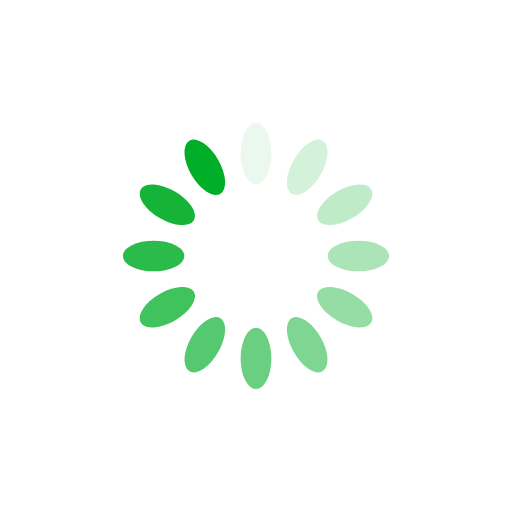
t = 0.00 s
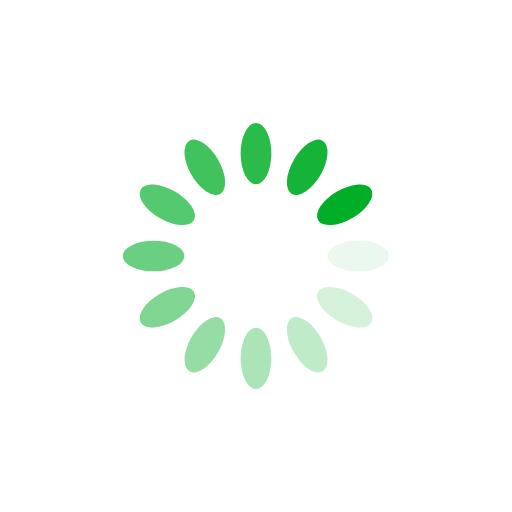
t = 0.25 s
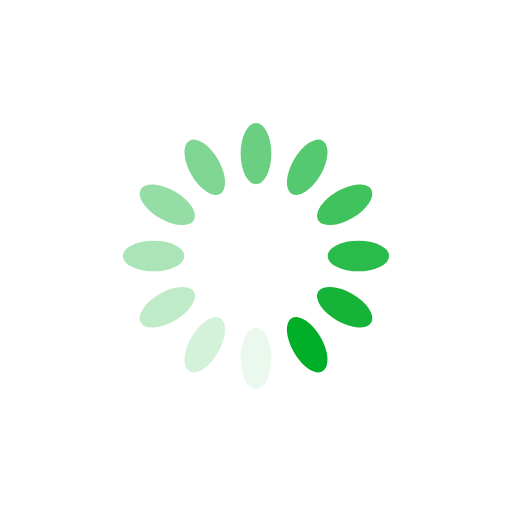
t = 0.50 s
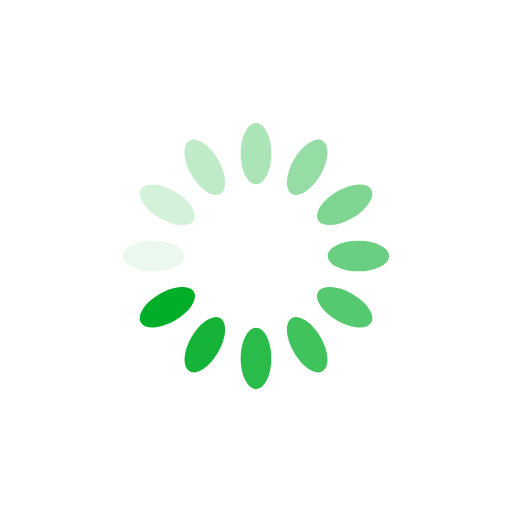
t = 0.75 s

The animated SVG that drew these frames (rendered in a browser with its animation timeline set to each time). Animation: 12 SMIL elements (animate=12); one cycle of 1.00 s, repeats indefinitely.

<?xml version="1.0" encoding="utf-8"?>
<svg xmlns="http://www.w3.org/2000/svg" xmlns:xlink="http://www.w3.org/1999/xlink" style="margin: auto; background: none; display: block; shape-rendering: auto;" width="38px" height="38px" viewBox="0 0 100 100" preserveAspectRatio="xMidYMid">
<g transform="rotate(0 50 50)">
  <rect x="47" y="24" rx="3" ry="6" width="6" height="12" fill="#00AE27">
    <animate attributeName="opacity" values="1;0" keyTimes="0;1" dur="1s" begin="-0.9166666666666666s" repeatCount="indefinite"></animate>
  </rect>
</g><g transform="rotate(30 50 50)">
  <rect x="47" y="24" rx="3" ry="6" width="6" height="12" fill="#00AE27">
    <animate attributeName="opacity" values="1;0" keyTimes="0;1" dur="1s" begin="-0.8333333333333334s" repeatCount="indefinite"></animate>
  </rect>
</g><g transform="rotate(60 50 50)">
  <rect x="47" y="24" rx="3" ry="6" width="6" height="12" fill="#00AE27">
    <animate attributeName="opacity" values="1;0" keyTimes="0;1" dur="1s" begin="-0.75s" repeatCount="indefinite"></animate>
  </rect>
</g><g transform="rotate(90 50 50)">
  <rect x="47" y="24" rx="3" ry="6" width="6" height="12" fill="#00AE27">
    <animate attributeName="opacity" values="1;0" keyTimes="0;1" dur="1s" begin="-0.6666666666666666s" repeatCount="indefinite"></animate>
  </rect>
</g><g transform="rotate(120 50 50)">
  <rect x="47" y="24" rx="3" ry="6" width="6" height="12" fill="#00AE27">
    <animate attributeName="opacity" values="1;0" keyTimes="0;1" dur="1s" begin="-0.5833333333333334s" repeatCount="indefinite"></animate>
  </rect>
</g><g transform="rotate(150 50 50)">
  <rect x="47" y="24" rx="3" ry="6" width="6" height="12" fill="#00AE27">
    <animate attributeName="opacity" values="1;0" keyTimes="0;1" dur="1s" begin="-0.5s" repeatCount="indefinite"></animate>
  </rect>
</g><g transform="rotate(180 50 50)">
  <rect x="47" y="24" rx="3" ry="6" width="6" height="12" fill="#00AE27">
    <animate attributeName="opacity" values="1;0" keyTimes="0;1" dur="1s" begin="-0.4166666666666667s" repeatCount="indefinite"></animate>
  </rect>
</g><g transform="rotate(210 50 50)">
  <rect x="47" y="24" rx="3" ry="6" width="6" height="12" fill="#00AE27">
    <animate attributeName="opacity" values="1;0" keyTimes="0;1" dur="1s" begin="-0.3333333333333333s" repeatCount="indefinite"></animate>
  </rect>
</g><g transform="rotate(240 50 50)">
  <rect x="47" y="24" rx="3" ry="6" width="6" height="12" fill="#00AE27">
    <animate attributeName="opacity" values="1;0" keyTimes="0;1" dur="1s" begin="-0.25s" repeatCount="indefinite"></animate>
  </rect>
</g><g transform="rotate(270 50 50)">
  <rect x="47" y="24" rx="3" ry="6" width="6" height="12" fill="#00AE27">
    <animate attributeName="opacity" values="1;0" keyTimes="0;1" dur="1s" begin="-0.16666666666666666s" repeatCount="indefinite"></animate>
  </rect>
</g><g transform="rotate(300 50 50)">
  <rect x="47" y="24" rx="3" ry="6" width="6" height="12" fill="#00AE27">
    <animate attributeName="opacity" values="1;0" keyTimes="0;1" dur="1s" begin="-0.08333333333333333s" repeatCount="indefinite"></animate>
  </rect>
</g><g transform="rotate(330 50 50)">
  <rect x="47" y="24" rx="3" ry="6" width="6" height="12" fill="#00AE27">
    <animate attributeName="opacity" values="1;0" keyTimes="0;1" dur="1s" begin="0s" repeatCount="indefinite"></animate>
  </rect>
</g>
<!-- [ldio] generated by https://loading.io/ --></svg>
